2-way image classification set "compiled_dataset" from GitHub (Abhi21298/Thesis-Blood-Smears); label vocabulary: RBC, WBC.

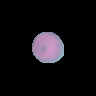
Label: RBC

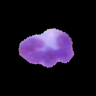
Label: WBC

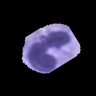
Label: WBC

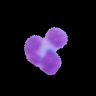
Label: WBC

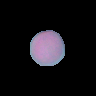
Label: RBC

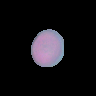
Label: RBC
